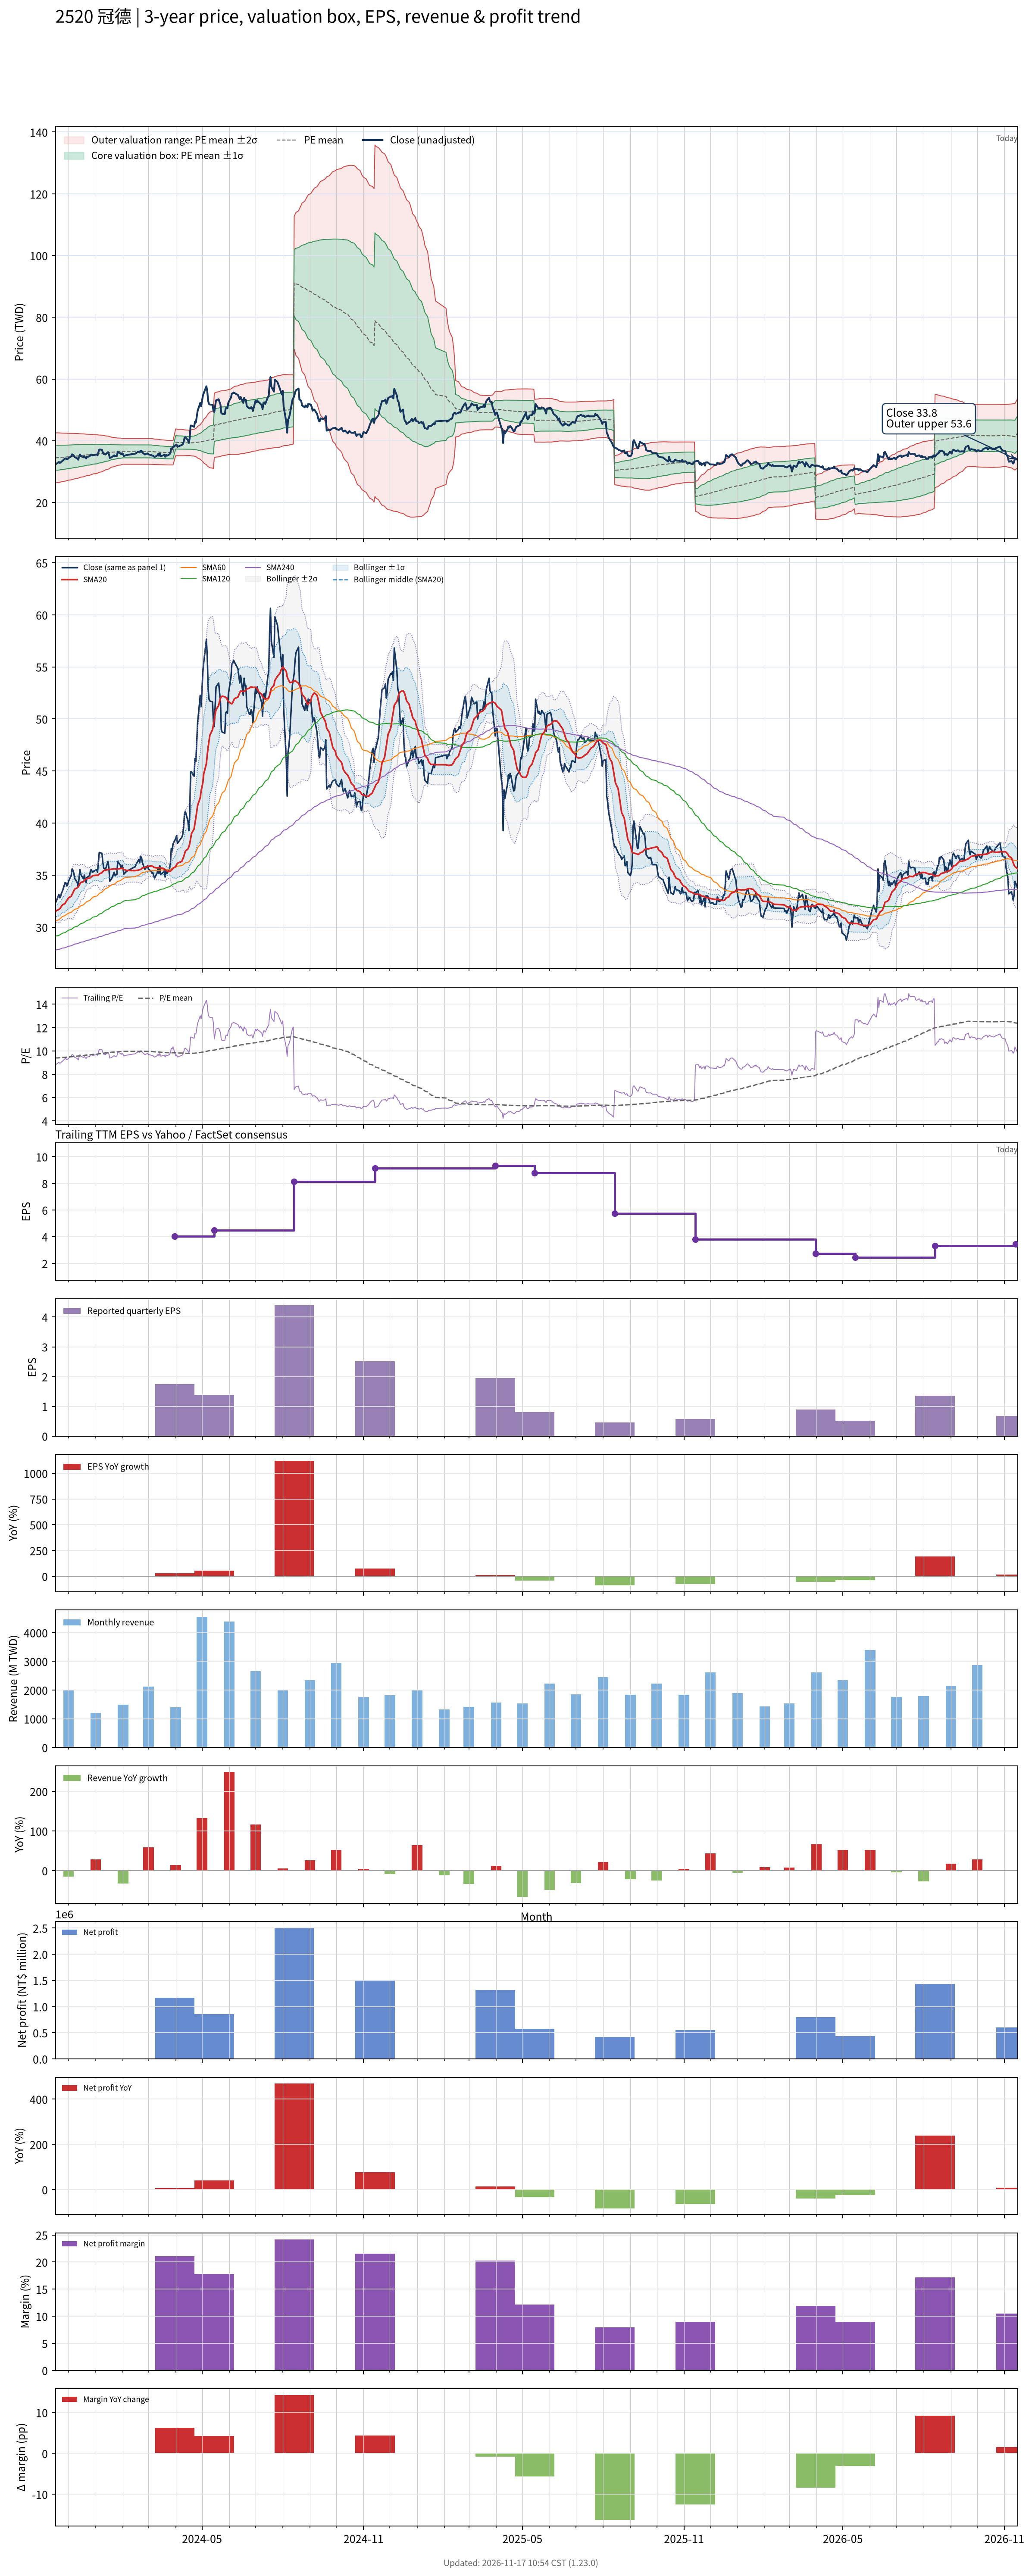

Values plotted in this chart, from the file beside it:
# chart-version: skill-stock-dynamic-val…
date, close, available_date, period_end, eps, ttm_eps, pe, pe_mean, pe_std, price_m2, price_m1, price_mean, price_p1, price_p2, forward_eps, forward_pe, forward_pe_mean, forward_pe_std, forward_price_m2, forward_price_m1, forward_price_mean, forward_price_p1, forward_price_p2, sma20
2023-11-16, 32.32, 2023-11-14, 2023-09-30, 1.43, 3.673, 8.8, 9.388, 1.104, 26.37, 30.42, 34.48, 38.53, 42.59, , , , , , , , , , 31.46
2023-11-17, 32.5, 2023-11-14, 2023-09-30, 1.43, 3.673, 8.849, 9.393, 1.099, 26.42, 30.46, 34.5, 38.54, 42.57, , , , , , , , , , 31.58
2023-11-20, 33.14, 2023-11-14, 2023-09-30, 1.43, 3.673, 9.022, 9.401, 1.093, 26.5, 30.51, 34.53, 38.54, 42.56, , , , , , , , , , 31.7
2023-11-21, 32.82, 2023-11-14, 2023-09-30, 1.43, 3.673, 8.936, 9.408, 1.087, 26.57, 30.56, 34.55, 38.55, 42.54, , , , , , , , , , 31.78
2023-11-22, 32.95, 2023-11-14, 2023-09-30, 1.43, 3.673, 8.973, 9.416, 1.081, 26.64, 30.61, 34.58, 38.55, 42.52, , , , , , , , , , 31.88
2023-11-23, 33.27, 2023-11-14, 2023-09-30, 1.43, 3.673, 9.059, 9.424, 1.074, 26.72, 30.67, 34.61, 38.56, 42.5, , , , , , , , , , 32.03
2023-11-24, 33.45, 2023-11-14, 2023-09-30, 1.43, 3.673, 9.109, 9.434, 1.067, 26.81, 30.73, 34.65, 38.56, 42.48, , , , , , , , , , 32.13
2023-11-27, 34.27, 2023-11-14, 2023-09-30, 1.43, 3.673, 9.332, 9.444, 1.059, 26.91, 30.8, 34.69, 38.58, 42.47, , , , , , , , , , 32.28
2023-11-28, 34.23, 2023-11-14, 2023-09-30, 1.43, 3.673, 9.319, 9.454, 1.052, 26.99, 30.86, 34.72, 38.59, 42.45, , , , , , , , , , 32.44
2023-11-29, 33.95, 2023-11-14, 2023-09-30, 1.43, 3.673, 9.245, 9.463, 1.045, 27.08, 30.92, 34.76, 38.6, 42.44, , , , , , , , , , 32.57
2023-11-30, 34.09, 2023-11-14, 2023-09-30, 1.43, 3.673, 9.282, 9.473, 1.039, 27.16, 30.98, 34.79, 38.61, 42.42, , , , , , , , , , 32.69
2023-12-01, 34.41, 2023-11-14, 2023-09-30, 1.43, 3.673, 9.369, 9.483, 1.032, 27.25, 31.04, 34.83, 38.62, 42.41, , , , , , , , , , 32.81
2023-12-04, 34.95, 2023-11-14, 2023-09-30, 1.43, 3.673, 9.517, 9.494, 1.025, 27.34, 31.1, 34.87, 38.63, 42.4, , , , , , , , , , 32.97
2023-12-05, 35.59, 2023-11-14, 2023-09-30, 1.43, 3.673, 9.691, 9.505, 1.019, 27.42, 31.17, 34.91, 38.65, 42.4, , , , , , , , , , 33.14
2023-12-06, 35.45, 2023-11-14, 2023-09-30, 1.43, 3.673, 9.653, 9.516, 1.014, 27.5, 31.23, 34.95, 38.67, 42.4, , , , , , , , , , 33.31
2023-12-07, 35.18, 2023-11-14, 2023-09-30, 1.43, 3.673, 9.579, 9.527, 1.007, 27.59, 31.29, 34.99, 38.69, 42.39, , , , , , , , , , 33.49
2023-12-08, 34.68, 2023-11-14, 2023-09-30, 1.43, 3.673, 9.443, 9.537, 1, 27.68, 31.36, 35.03, 38.7, 42.37, , , , , , , , , , 33.65
2023-12-11, 34.27, 2023-11-14, 2023-09-30, 1.43, 3.673, 9.332, 9.547, 0.9918, 27.78, 31.42, 35.06, 38.71, 42.35, , , , , , , , , , 33.78
2023-12-12, 33.86, 2023-11-14, 2023-09-30, 1.43, 3.673, 9.22, 9.556, 0.9835, 27.87, 31.49, 35.1, 38.71, 42.32, , , , , , , , , , 33.88
2023-12-13, 34.77, 2023-11-14, 2023-09-30, 1.43, 3.673, 9.468, 9.568, 0.9743, 27.98, 31.56, 35.14, 38.72, 42.3, , , , , , , , , , 34.01
2023-12-14, 35.55, 2023-11-14, 2023-09-30, 1.43, 3.673, 9.678, 9.581, 0.9653, 28.1, 31.64, 35.19, 38.73, 42.28, , , , , , , , , , 34.17
2023-12-15, 35.05, 2023-11-14, 2023-09-30, 1.43, 3.673, 9.542, 9.593, 0.9559, 28.21, 31.72, 35.23, 38.74, 42.25, , , , , , , , , , 34.3
2023-12-18, 34.64, 2023-11-14, 2023-09-30, 1.43, 3.673, 9.431, 9.604, 0.9462, 28.32, 31.8, 35.27, 38.75, 42.22, , , , , , , , , , 34.37
2023-12-19, 35, 2023-11-14, 2023-09-30, 1.43, 3.673, 9.53, 9.615, 0.9373, 28.43, 31.87, 35.31, 38.75, 42.2, , , , , , , , , , 34.48
2023-12-20, 34.55, 2023-11-14, 2023-09-30, 1.43, 3.673, 9.406, 9.625, 0.9282, 28.53, 31.94, 35.35, 38.76, 42.17, , , , , , , , , , 34.56
2023-12-21, 34.27, 2023-11-14, 2023-09-30, 1.43, 3.673, 9.332, 9.634, 0.9194, 28.63, 32.01, 35.38, 38.76, 42.14, , , , , , , , , , 34.61
2023-12-22, 34.77, 2023-11-14, 2023-09-30, 1.43, 3.673, 9.468, 9.644, 0.9107, 28.73, 32.08, 35.42, 38.77, 42.11, , , , , , , , , , 34.68
2023-12-25, 34.95, 2023-11-14, 2023-09-30, 1.43, 3.673, 9.517, 9.654, 0.903, 28.82, 32.14, 35.46, 38.77, 42.09, , , , , , , , , , 34.71
2023-12-26, 35.45, 2023-11-14, 2023-09-30, 1.43, 3.673, 9.653, 9.665, 0.8953, 28.92, 32.21, 35.5, 38.78, 42.07, , , , , , , , , , 34.77
2023-12-27, 35.55, 2023-11-14, 2023-09-30, 1.43, 3.673, 9.678, 9.676, 0.8868, 29.02, 32.28, 35.54, 38.79, 42.05, , , , , , , , , , 34.85
2023-12-28, 35.27, 2023-11-14, 2023-09-30, 1.43, 3.673, 9.604, 9.688, 0.8764, 29.14, 32.36, 35.58, 38.8, 42.02, , , , , , , , , , 34.91
2023-12-29, 35.32, 2023-11-14, 2023-09-30, 1.43, 3.673, 9.616, 9.699, 0.866, 29.26, 32.44, 35.62, 38.8, 41.98, , , , , , , , , , 34.96
2024-01-02, 35.55, 2023-11-14, 2023-09-30, 1.43, 3.673, 9.678, 9.711, 0.8556, 29.38, 32.52, 35.67, 38.81, 41.95, , , , , , , , , , 34.99
2024-01-03, 35.27, 2023-11-14, 2023-09-30, 1.43, 3.673, 9.604, 9.723, 0.8443, 29.51, 32.61, 35.71, 38.81, 41.91, , , , , , , , , , 34.97
2024-01-04, 36.27, 2023-11-14, 2023-09-30, 1.43, 3.673, 9.876, 9.737, 0.8325, 29.65, 32.7, 35.76, 38.82, 41.88, , , , , , , , , , 35.01
2024-01-05, 37.18, 2023-11-14, 2023-09-30, 1.43, 3.673, 10.12, 9.753, 0.8207, 29.79, 32.81, 35.82, 38.84, 41.85, , , , , , , , , , 35.11
2024-01-08, 37.09, 2023-11-14, 2023-09-30, 1.43, 3.673, 10.1, 9.769, 0.8087, 29.94, 32.91, 35.88, 38.85, 41.82, , , , , , , , , , 35.23
2024-01-09, 36.27, 2023-11-14, 2023-09-30, 1.43, 3.673, 9.876, 9.784, 0.7949, 30.09, 33.01, 35.93, 38.85, 41.77, , , , , , , , , , 35.33
2024-01-10, 35.68, 2023-11-14, 2023-09-30, 1.43, 3.673, 9.715, 9.797, 0.7803, 30.25, 33.12, 35.98, 38.85, 41.71, , , , , , , , , , 35.42
2024-01-11, 35.64, 2023-11-14, 2023-09-30, 1.43, 3.673, 9.703, 9.81, 0.7649, 30.41, 33.22, 36.03, 38.84, 41.65, , , , , , , , , , 35.47
2024-01-12, 35.55, 2023-11-14, 2023-09-30, 1.43, 3.673, 9.678, 9.823, 0.7495, 30.57, 33.32, 36.08, 38.83, 41.58, , , , , , , , , , 35.47
2024-01-15, 36.32, 2023-11-14, 2023-09-30, 1.43, 3.673, 9.889, 9.837, 0.7333, 30.74, 33.44, 36.13, 38.82, 41.52, , , , , , , , , , 35.53
2024-01-16, 35.64, 2023-11-14, 2023-09-30, 1.43, 3.673, 9.703, 9.85, 0.7167, 30.91, 33.55, 36.18, 38.81, 41.44, , , , , , , , , , 35.58
2024-01-17, 34.41, 2023-11-14, 2023-09-30, 1.43, 3.673, 9.369, 9.86, 0.7011, 31.06, 33.64, 36.21, 38.79, 41.36, , , , , , , , , , 35.55
2024-01-18, 34.55, 2023-11-14, 2023-09-30, 1.43, 3.673, 9.406, 9.873, 0.6785, 31.28, 33.77, 36.26, 38.75, 41.24, , , , , , , , , , 35.55
2024-01-19, 34.64, 2023-11-14, 2023-09-30, 1.43, 3.673, 9.431, 9.884, 0.6594, 31.46, 33.88, 36.3, 38.72, 41.15, , , , , , , , , , 35.57
2024-01-22, 35.27, 2023-11-14, 2023-09-30, 1.43, 3.673, 9.604, 9.895, 0.6442, 31.61, 33.98, 36.34, 38.71, 41.07, , , , , , , , , , 35.59
2024-01-23, 34.95, 2023-11-14, 2023-09-30, 1.43, 3.673, 9.517, 9.904, 0.6307, 31.74, 34.06, 36.37, 38.69, 41.01, , , , , , , , , , 35.59
2024-01-24, 35.05, 2023-11-14, 2023-09-30, 1.43, 3.673, 9.542, 9.911, 0.6217, 31.83, 34.12, 36.4, 38.68, 40.97, , , , , , , , , , 35.57
2024-01-25, 35.05, 2023-11-14, 2023-09-30, 1.43, 3.673, 9.542, 9.918, 0.612, 31.93, 34.18, 36.43, 38.68, 40.92, , , , , , , , , , 35.55
2024-01-26, 36.32, 2023-11-14, 2023-09-30, 1.43, 3.673, 9.889, 9.928, 0.6022, 32.04, 34.25, 36.46, 38.67, 40.89, , , , , , , , , , 35.6
2024-01-29, 35.95, 2023-11-14, 2023-09-30, 1.43, 3.673, 9.79, 9.936, 0.594, 32.13, 34.31, 36.49, 38.67, 40.86, , , , , , , , , , 35.63
2024-01-30, 35.64, 2023-11-14, 2023-09-30, 1.43, 3.673, 9.703, 9.944, 0.5845, 32.23, 34.37, 36.52, 38.67, 40.81, , , , , , , , , , 35.64
2024-01-31, 35.95, 2023-11-14, 2023-09-30, 1.43, 3.673, 9.79, 9.951, 0.5768, 32.31, 34.43, 36.55, 38.67, 40.79, , , , , , , , , , 35.67
2024-02-01, 35.68, 2023-11-14, 2023-09-30, 1.43, 3.673, 9.715, 9.958, 0.5693, 32.39, 34.48, 36.57, 38.66, 40.75, , , , , , , , , , 35.64
2024-02-02, 35.09, 2023-11-14, 2023-09-30, 1.43, 3.673, 9.554, 9.956, 0.57, 32.38, 34.47, 36.57, 38.66, 40.75, , , , , , , , , , 35.54
2024-02-05, 35.36, 2023-11-14, 2023-09-30, 1.43, 3.673, 9.629, 9.957, 0.57, 32.38, 34.47, 36.57, 38.66, 40.75, , , , , , , , , , 35.45
2024-02-15, 35.82, 2023-11-14, 2023-09-30, 1.43, 3.673, 9.752, 9.956, 0.5701, 32.38, 34.47, 36.57, 38.66, 40.75, , , , , , , , , , 35.43
2024-02-16, 36.05, 2023-11-14, 2023-09-30, 1.43, 3.673, 9.814, 9.955, 0.5702, 32.37, 34.47, 36.56, 38.66, 40.75, , , , , , , , , , 35.45
... 667 more rows
